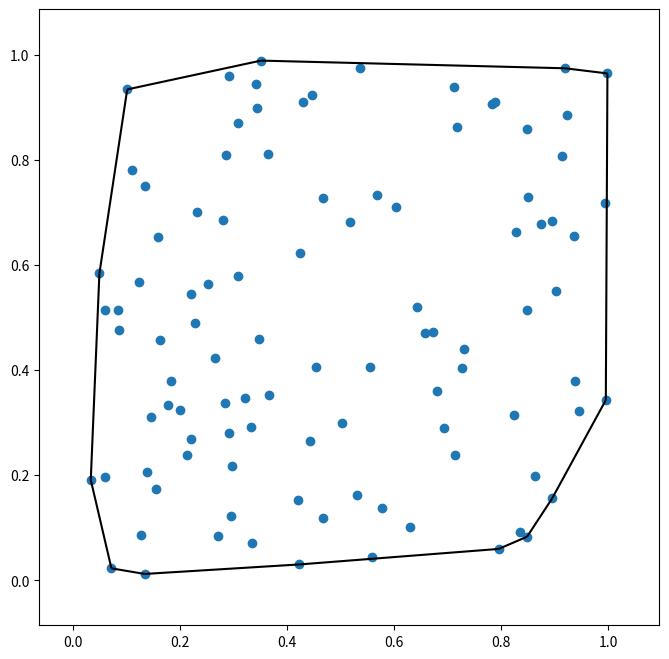

This figure's Python source:
import numpy as np
import matplotlib.pyplot as plt
from scipy.spatial import ConvexHull, convex_hull_plot_2d

# Generate some random data
points = np.random.rand(100, 2)

# Compute the convex hull
hull = ConvexHull(points)

# Plot the points and the convex hull
fig, ax = plt.subplots(figsize=(8, 8))
_ = convex_hull_plot_2d(hull, ax=ax)
plt.show()